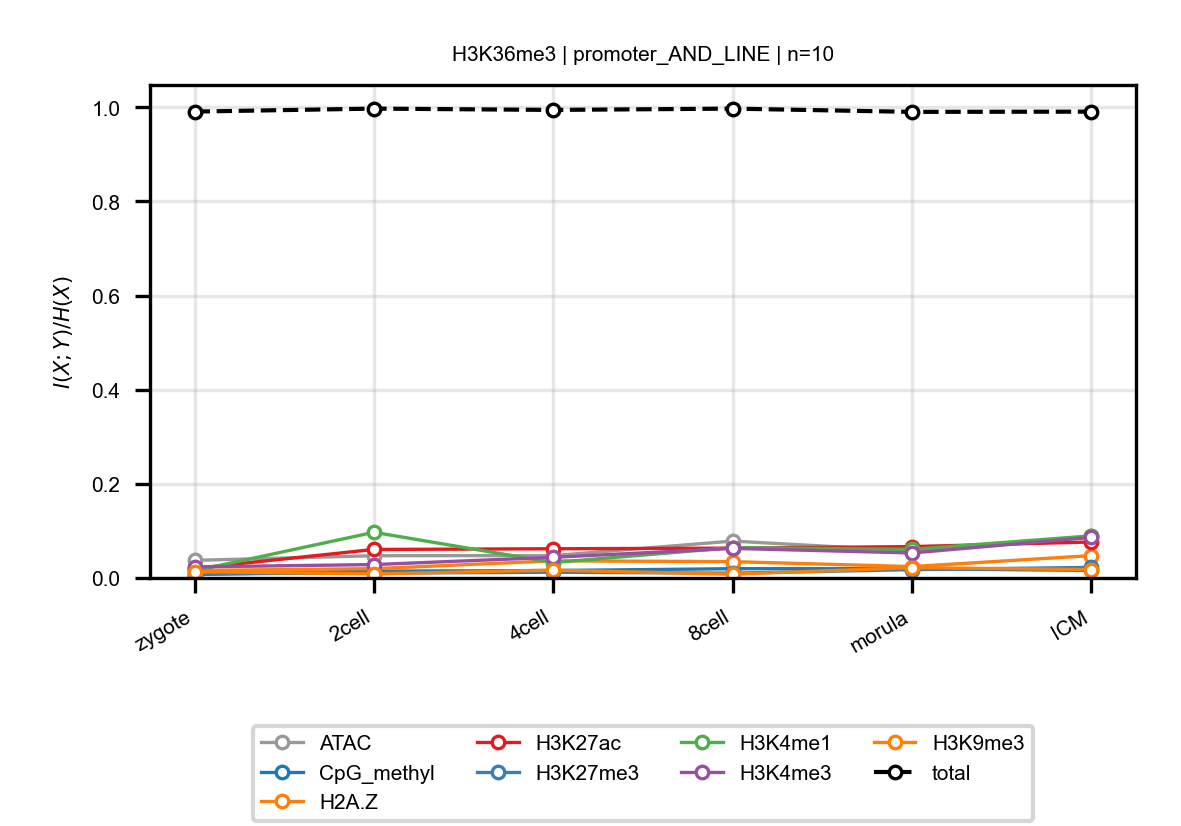

Values plotted in this chart, from the file beside it:
anchor, target, n_bins, stage, block, normalized_mi
H3K36me3, ATAC, 10, zygote, promoter_AND_LINE, 0.03745
H3K36me3, ATAC, 10, 2cell, promoter_AND_LINE, 0.0473
H3K36me3, ATAC, 10, 4cell, promoter_AND_LINE, 0.04751
H3K36me3, ATAC, 10, 8cell, promoter_AND_LINE, 0.07837
H3K36me3, ATAC, 10, morula, promoter_AND_LINE, 0.05745
H3K36me3, ATAC, 10, ICM, promoter_AND_LINE, 0.08824
H3K36me3, CpG_methyl, 10, zygote, promoter_AND_LINE, 0.007225
H3K36me3, CpG_methyl, 10, 2cell, promoter_AND_LINE, 0.01443
H3K36me3, CpG_methyl, 10, 4cell, promoter_AND_LINE, 0.0158
H3K36me3, CpG_methyl, 10, 8cell, promoter_AND_LINE, 0.0197
H3K36me3, CpG_methyl, 10, morula, promoter_AND_LINE, 0.01964
H3K36me3, CpG_methyl, 10, ICM, promoter_AND_LINE, 0.01606
H3K36me3, H2A.Z, 10, zygote, promoter_AND_LINE, 0.01596
H3K36me3, H2A.Z, 10, 2cell, promoter_AND_LINE, 0.01977
H3K36me3, H2A.Z, 10, 4cell, promoter_AND_LINE, 0.03641
H3K36me3, H2A.Z, 10, 8cell, promoter_AND_LINE, 0.03472
H3K36me3, H2A.Z, 10, morula, promoter_AND_LINE, 0.02418
H3K36me3, H2A.Z, 10, ICM, promoter_AND_LINE, 0.04753
H3K36me3, H3K27ac, 10, zygote, promoter_AND_LINE, 0.02032
H3K36me3, H3K27ac, 10, 2cell, promoter_AND_LINE, 0.0606
H3K36me3, H3K27ac, 10, 4cell, promoter_AND_LINE, 0.06206
H3K36me3, H3K27ac, 10, 8cell, promoter_AND_LINE, 0.06334
H3K36me3, H3K27ac, 10, morula, promoter_AND_LINE, 0.06668
H3K36me3, H3K27ac, 10, ICM, promoter_AND_LINE, 0.07648
H3K36me3, H3K27me3, 10, zygote, promoter_AND_LINE, 0.008712
H3K36me3, H3K27me3, 10, 2cell, promoter_AND_LINE, 0.01029
H3K36me3, H3K27me3, 10, 4cell, promoter_AND_LINE, 0.01216
H3K36me3, H3K27me3, 10, 8cell, promoter_AND_LINE, 0.01021
H3K36me3, H3K27me3, 10, morula, promoter_AND_LINE, 0.01772
H3K36me3, H3K27me3, 10, ICM, promoter_AND_LINE, 0.0225
H3K36me3, H3K4me1, 10, zygote, promoter_AND_LINE, 0.01524
H3K36me3, H3K4me1, 10, 2cell, promoter_AND_LINE, 0.09706
H3K36me3, H3K4me1, 10, 4cell, promoter_AND_LINE, 0.03281
H3K36me3, H3K4me1, 10, 8cell, promoter_AND_LINE, 0.06447
H3K36me3, H3K4me1, 10, morula, promoter_AND_LINE, 0.06086
H3K36me3, H3K4me1, 10, ICM, promoter_AND_LINE, 0.0895
H3K36me3, H3K4me3, 10, zygote, promoter_AND_LINE, 0.02352
H3K36me3, H3K4me3, 10, 2cell, promoter_AND_LINE, 0.02846
H3K36me3, H3K4me3, 10, 4cell, promoter_AND_LINE, 0.0439
H3K36me3, H3K4me3, 10, 8cell, promoter_AND_LINE, 0.06283
H3K36me3, H3K4me3, 10, morula, promoter_AND_LINE, 0.05313
H3K36me3, H3K4me3, 10, ICM, promoter_AND_LINE, 0.08618
H3K36me3, H3K9me3, 10, zygote, promoter_AND_LINE, 0.0135
H3K36me3, H3K9me3, 10, 2cell, promoter_AND_LINE, 0.008751
H3K36me3, H3K9me3, 10, 4cell, promoter_AND_LINE, 0.01668
H3K36me3, H3K9me3, 10, 8cell, promoter_AND_LINE, 0.008013
H3K36me3, H3K9me3, 10, morula, promoter_AND_LINE, 0.02196
H3K36me3, H3K9me3, 10, ICM, promoter_AND_LINE, 0.0178
H3K36me3, total, 10, zygote, promoter_AND_LINE, 0.991
H3K36me3, total, 10, 2cell, promoter_AND_LINE, 0.9973
H3K36me3, total, 10, 4cell, promoter_AND_LINE, 0.9945
H3K36me3, total, 10, 8cell, promoter_AND_LINE, 0.9973
H3K36me3, total, 10, morula, promoter_AND_LINE, 0.9903
H3K36me3, total, 10, ICM, promoter_AND_LINE, 0.9908
